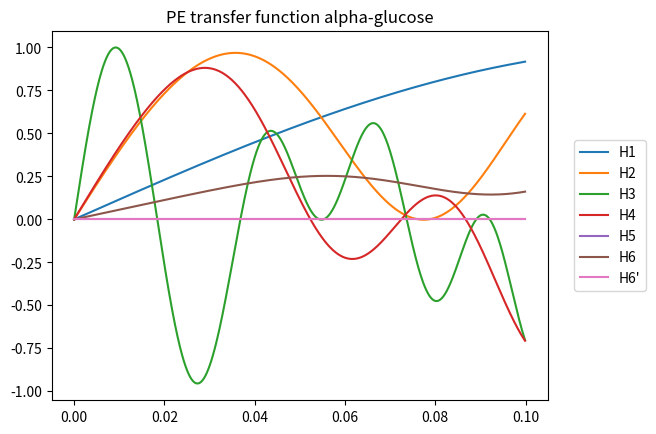
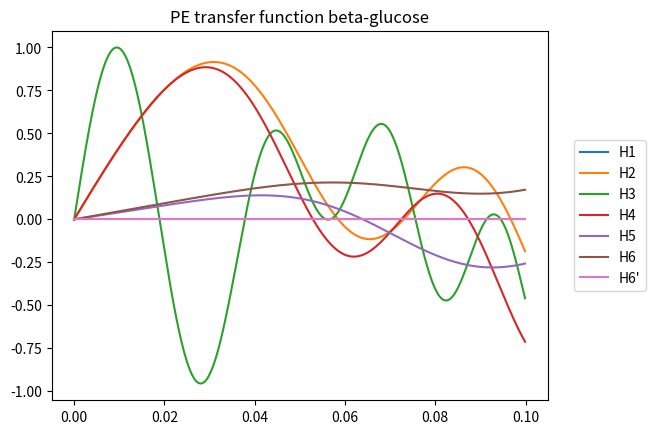
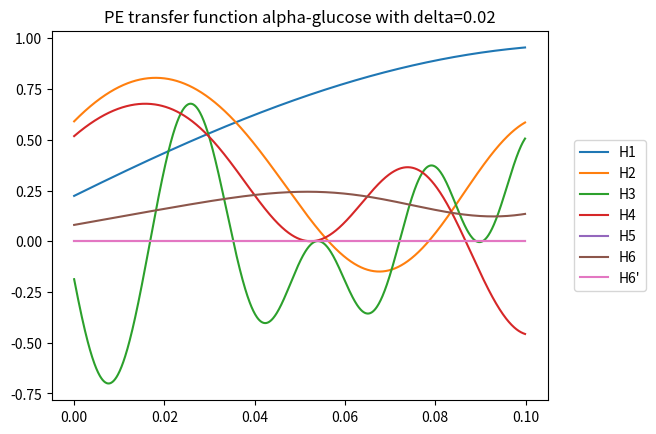
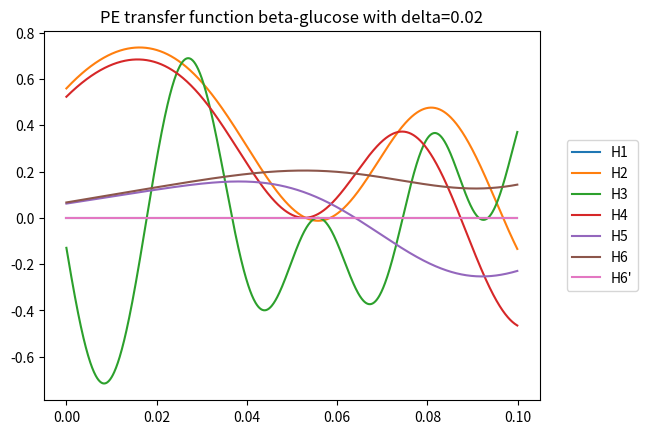

These charts were generated, in order, by the following Python code:
# -*- coding: utf-8 -*-
"""
Created on Thu Apr  8 16:57:34 2021

@author: justi
"""
import numpy as np
import matplotlib.pyplot as plt

class Spin:
    def __init__(self,name,JHH,JHF):
        self.name = name
        while len(JHH) < 5:
            JHH.append(0)
        self.JHH = JHH
        self.JHF = JHF


#parameters 
time = 100/1000 #100 ms - x axis
delta = 20/1000 #delta delay - 20 ms

def transfer_func(spin,time = time): #plots transfer fuction for perfect echo with HF evolution
    
    x = np.arange(0, time, 0.0001)
    pi = np.pi
    JHF = spin.JHF
    JHH = spin.JHH
    if JHF == 0:
        HF_factor = 0#1
    else:
        HF_factor = np.sin(np.pi*JHF*x)
    term1 = np.cos(np.pi*x*JHH[0])**2 * np.cos(np.pi*JHH[1]*x)**2 * np.cos(np.pi*JHH[2]*x)**2 * np.cos(np.pi*JHH[3]*x)**2
    term2 = np.sin(pi*JHH[0]*x)**2 * np.cos(pi*JHH[1]*x) * np.cos(pi*JHH[2]*x) * np.cos(pi*JHH[3]*x) * np.cos(pi*JHH[4]*x) 
    term3 = np.sin(pi*JHH[1]*x)**2 * np.cos(pi*JHH[0]*x) * np.cos(pi*JHH[2]*x) * np.cos(pi*JHH[3]*x) * np.cos(pi*JHH[4]*x) 
    term4 = np.sin(pi*JHH[2]*x)**2 * np.cos(pi*JHH[1]*x) * np.cos(pi*JHH[0]*x) * np.cos(pi*JHH[3]*x) * np.cos(pi*JHH[4]*x) 
    term5 = np.sin(pi*JHH[3]*x)**2 * np.cos(pi*JHH[1]*x) * np.cos(pi*JHH[2]*x) * np.cos(pi*JHH[0]*x) * np.cos(pi*JHH[4]*x) 
    term6 = np.sin(pi*JHH[4]*x)**2 * np.cos(pi*JHH[1]*x) * np.cos(pi*JHH[2]*x) * np.cos(pi*JHH[3]*x) * np.cos(pi*JHH[0]*x) 
    
    y = (term1 + term2 + term3 + term4 + term5 + term6) * HF_factor
    
    
    return  plt.plot(x,y,label=spin.name)


def transfer_func_delta(spin,delta = delta, time=time): #plots transfer function with delta delay for second spin echo
    
    x = np.arange(0, time, 0.0001)
    pi = np.pi
    JHF = spin.JHF
    JHH = spin.JHH
    delta_factor = np.sin(pi*JHF*(x+delta)) * np.cos(pi*JHH[0]*delta)* np.cos(pi*JHH[1]*delta)* np.cos(pi*JHH[2]*delta) * np.cos(pi*JHH[3]*delta)
    
    term1 = np.cos(np.pi*x*JHH[0])**2 * np.cos(np.pi*JHH[1]*x)**2 * np.cos(np.pi*JHH[2]*x)**2 * np.cos(np.pi*JHH[3]*x)**2
    term2 = np.sin(pi*JHH[0]*x)**2 * np.cos(pi*JHH[1]*x) * np.cos(pi*JHH[2]*x) * np.cos(pi*JHH[3]*x) * np.cos(pi*JHH[4]*x) 
    term3 = np.sin(pi*JHH[1]*x)**2 * np.cos(pi*JHH[0]*x) * np.cos(pi*JHH[2]*x) * np.cos(pi*JHH[3]*x) * np.cos(pi*JHH[4]*x) 
    term4 = np.sin(pi*JHH[2]*x)**2 * np.cos(pi*JHH[1]*x) * np.cos(pi*JHH[0]*x) * np.cos(pi*JHH[3]*x) * np.cos(pi*JHH[4]*x) 
    term5 = np.sin(pi*JHH[3]*x)**2 * np.cos(pi*JHH[1]*x) * np.cos(pi*JHH[2]*x) * np.cos(pi*JHH[0]*x) * np.cos(pi*JHH[4]*x) 
    term6 = np.sin(pi*JHH[4]*x)**2 * np.cos(pi*JHH[1]*x) * np.cos(pi*JHH[2]*x) * np.cos(pi*JHH[3]*x) * np.cos(pi*JHH[0]*x) 
    
    y = (term1 + term2 + term3 + term4 + term5 + term6) * delta_factor
    
    return plt.plot(x,y,label=spin.name)
    

def get_xy_data(plot):
    x = (plot[0][0].get_xdata())
    xy = np.empty([len(x),len(plot)+1])
    xy[:,0] = x
    for i in list(range(len(plot))):
        xy[:,i+1] = plot[i][0].get_ydata()
         
    return xy
    

#alpha glucose
s1 = Spin('H1',[3.9],3.7) #arguments are spin name, list of JHH couplings, JHF coupling
s2 = Spin('H2',[3.9,9.4],13.1)
s3 = Spin('H3',[9.5,8.9],54.3)
s4 = Spin('H4',[8.9,10.2],13.8)
s5 = Spin('H5',[10.2,2.3,4.9],0)
s6 = Spin('H6',[2.3,12.2],1.8)
s6a = Spin("H6'",[5.,12.3],0)

#betaglucose
s1b = Spin('H1',[8.0],0)
s2b = Spin('H2',[8.0,9.1],13.7)
s3b = Spin('H3',[9.1,8.8],52.9)
s4b = Spin('H4',[8.9,10.],13.8)
s5b = Spin('H5',[10.0,2.2,5.6],1.3)
s6b = Spin('H6',[2.2,12.4],1.5)
s6ab = Spin("H6'",[5.5,12.4],0)


#plot1
plt.figure()
plot1 = [transfer_func(s1),
transfer_func(s2),
transfer_func(s3),
transfer_func(s4),
transfer_func(s5),
transfer_func(s6),
transfer_func(s6a)]
plt.legend(bbox_to_anchor=(1.04,0.5), loc="center left")
plt.title('PE transfer function alpha-glucose')
xy_alpha = get_xy_data(plot1)
#plot2
plt.figure()
plot2= [transfer_func(s1b),
transfer_func(s2b),
transfer_func(s3b),
transfer_func(s4b),
transfer_func(s5b),
transfer_func(s6b),
transfer_func(s6ab)]
plt.legend(bbox_to_anchor=(1.04,0.5), loc="center left")
plt.title('PE transfer function beta-glucose')
xy_beta = get_xy_data(plot2)
#plot 3
plt.figure()
plot3 = [transfer_func_delta(s1),
transfer_func_delta(s2),
transfer_func_delta(s3),
transfer_func_delta(s4),
transfer_func_delta(s5),
transfer_func_delta(s6),
transfer_func_delta(s6a)]
plt.legend()
plt.legend(bbox_to_anchor=(1.04,0.5), loc="center left")
plt.title('PE transfer function alpha-glucose with delta=' + str(delta))
xy_alpha_with_delta = get_xy_data(plot3)
#plot 4
plt.figure()
plot4 = [transfer_func_delta(s1b),
transfer_func_delta(s2b),
transfer_func_delta(s3b),
transfer_func_delta(s4b),
transfer_func_delta(s5b),
transfer_func_delta(s6b),
transfer_func_delta(s6ab)]
plt.legend(bbox_to_anchor=(1.04,0.5), loc="center left")
plt.title('PE transfer function beta-glucose with delta=' + str(delta))
xy_beta_with_delta = get_xy_data(plot4)


